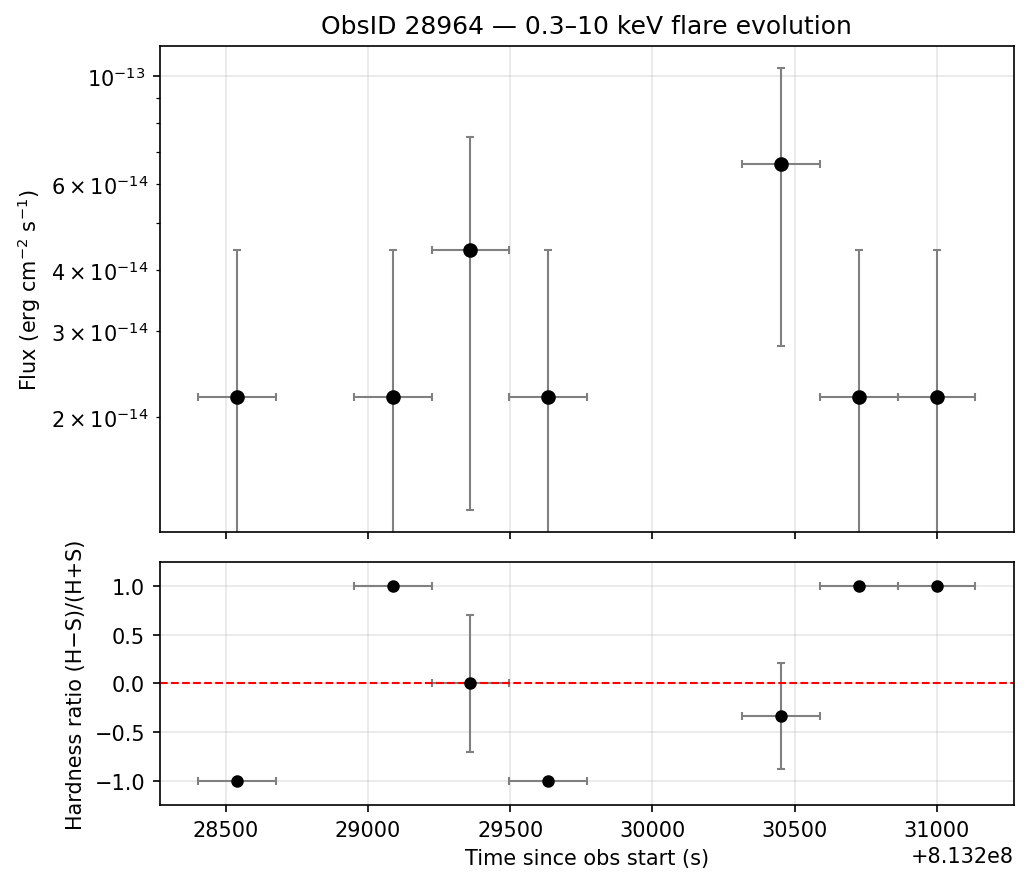

Source data for this figure (header and first rows):
obsid, time_center_s, time_halfwidth_s, soft_counts, hard_counts, total_counts, flux_erg_cm2_s, flux_err, HR, HR_err
28964, 813228541, 136.5, 1, 0, 1, 2.1998885521852766e-14, 2.1998885521852766e-14, -1.0, 0.0
28964, 813229087, 136.5, 0, 1, 1, 2.1998885521852766e-14, 2.1998885521852766e-14, 1.0, 0.0
28964, 813229360, 136.5, 1, 1, 2, 4.3997771062912004e-14, 3.111112227567833e-14, 0.0, 0.7071
28964, 813229633, 136.5, 1, 0, 1, 2.1998885521852766e-14, 2.1998885521852766e-14, -1.0, 0.0
28964, 813230453, 136.5, 2, 1, 3, 6.59966565655583e-14, 3.8103187433740354e-14, -0.3333, 0.5443
28964, 813230726, 136.5, 0, 1, 1, 2.1998885531456002e-14, 2.1998885531456002e-14, 1.0, 0.0
28964, 813230999, 136.5, 0, 1, 1, 2.1998885521852766e-14, 2.1998885521852766e-14, 1.0, 0.0
